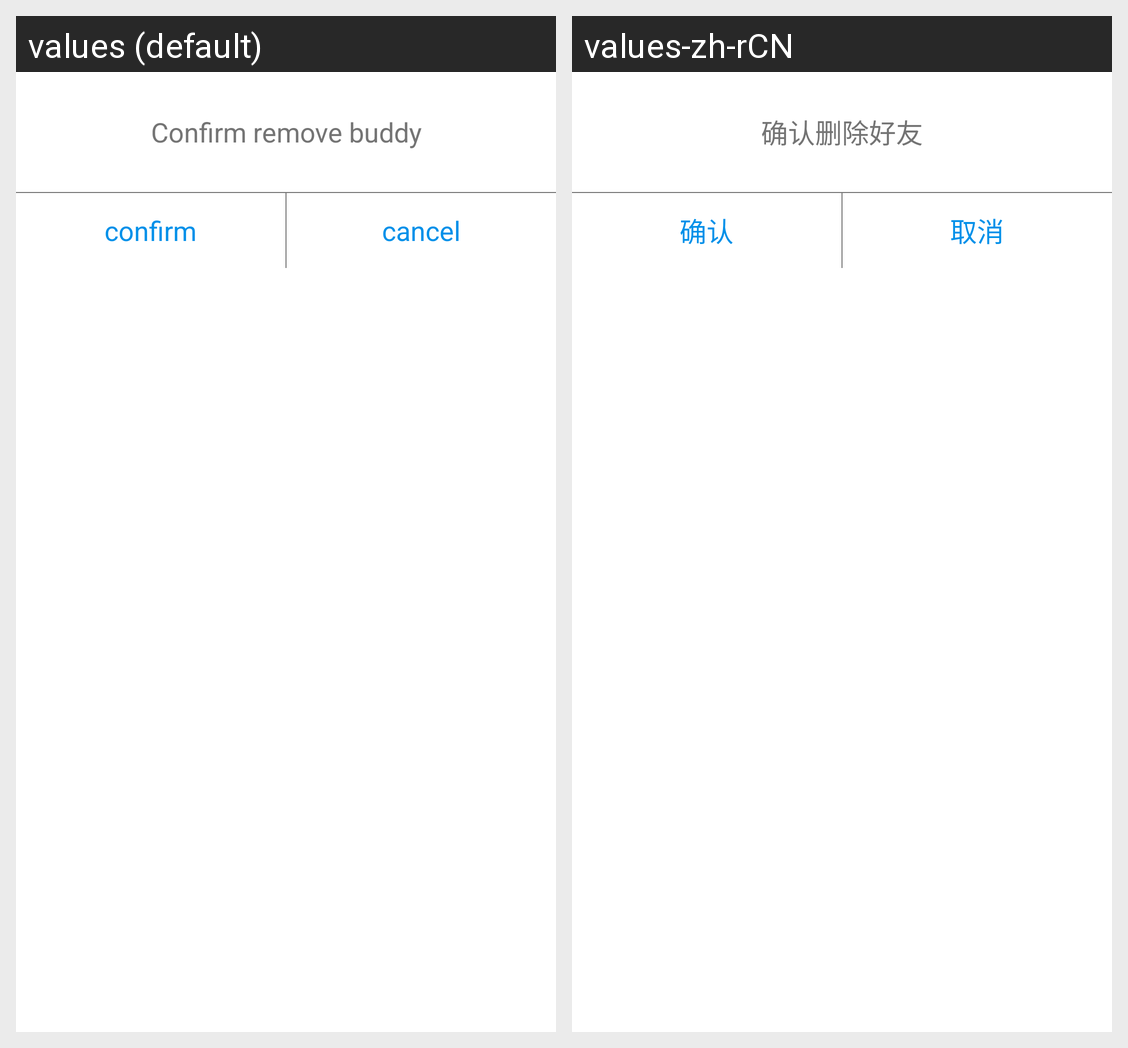

This grid shows one Android layout under two languages. Give, for every string resource on the screen, its name, the default text and each shown locale's text.
Android screen res/layout/delete_friend_dialog.xml rendered under 2 locales, left to right: values (default), values-zh-rCN. Device: Nexus 5 (rendered at 1080×1920; each locale shown at half size, 540×960, under a caption strip naming it); theme AppTheme.
Strings drawn on this screen, with the default value and each locale's value (text and hints the layout hard-codes, and strings that could not be matched under every locale, appear in the picture but are not listed):

dialog_delete
  values: Confirm remove buddy
  values-zh-rCN: 确认删除好友

dialog_ok
  values: confirm
  values-zh-rCN: 确认

dialog_cancel
  values: cancel
  values-zh-rCN: 取消
